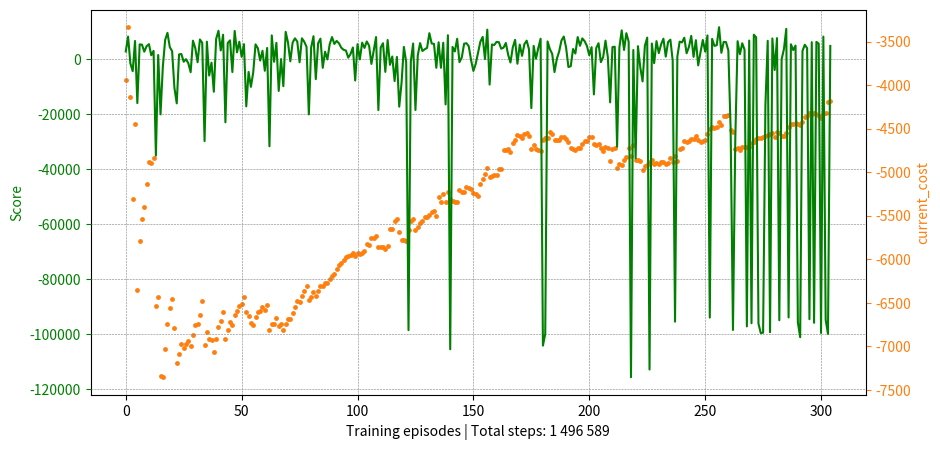

This figure's Python source:
import numpy as np
import matplotlib.pyplot as plt
import matplotlib.ticker as mticker


def plot_learning_curve(x, costs, score, filename=None):
    fig = plt.figure(figsize=(10, 5))

    ax = fig.add_subplot(111, label='1')
    ax2 = fig.add_subplot(111, label='2', frame_on=False)

    ax2.plot(x, score, color='g')
    ax2.set_xlabel(f'Training episodes | Total steps: {steps}')  # | Time: {time} min.', color='C0')
    ax2.set_ylabel('Score', color='g')
    ax2.tick_params(axis='x', colors='black')
    ax2.tick_params(axis='y', colors='g')

    costs = -costs
    N = len(costs)
    running_avg = np.empty(N)
    for t in range(N):
        running_avg[t] = np.mean(costs[max(0, t - 100):(t + 1)])

    ax.scatter(x, running_avg, color='C1', s=6)

    ax.axes.get_xaxis().set_visible(False)
    ax.xaxis.set_major_locator(mticker.MaxNLocator(integer=True))

    ax.yaxis.tick_right()
    ax.set_ylabel('current_cost', color='C1')
    ax.yaxis.set_label_position('right')
    ax.tick_params(axis='y', colors='C1')

    # if filename:
    #     plt.savefig(filename)

    plt.grid(True, which='both', axis='both', color='grey', linestyle='--', linewidth=0.4)
    ax.grid(True, which='both', axis='x', color='grey', linestyle='--', linewidth=0.4)

    plt.show()


costs = np.array([3935, 2733, 5724, 8840, 1003, 15859, 2415, 3825, 4243, 2728, 2394, 5100, 4039, 28677, 5026, 20885, 7623, 1427, 1713, 2995, 4335, 13817, 16108, 4814, 4027, 8297, 5824, 5942, 8456, 3345, 3220, 6520, 3121, 1439, 23920, 1851, 9828, 7023, 12647, 1107, 1201, 3674, 2153, 20612, 2271, 2597, 7971, 1237, 4328, 3773, 5528, 2267, 15519, 8984, 11579, 7615, 1820, 3076, 6038, 3959, 8274, 3346, 24783, 2277, 6524, 2066, 12808, 5510, 11840, 1473, 3065, 6480, 1982, 1046, 1847, 6884, 1070, 1763, 2259, 19333, 3216, 1797, 10240, 2083, 1196, 6387, 3415, 6167, 2323, 2453, 4109, 1006, 2234, 3259, 2979, 3060, 5071, 5101, 3003, 9518, 2190, 5020, 2051, 3198, 1123, 2218, 7295, 2942, 735, 17191, 3334, 2139, 6999, 727, 9305, 5007, 11079, 5118, 16651, 11235, 2979, 6067, 361, 5679, 2238, 16920, 5175, 1540, 3358, 3370, 3203, 1845, 2198, 2320, 7476, 1211, 7510, 1332, 15918, 1549, 9269, 3111, 4243, 3289, 6328, 4864, 2244, 1559, 2696, 5366, 8463, 6896, 4404, 1892, 2857, 5644, 981, 11910, 2538, 4425, 3641, 1307, 3422, 3210, 2050, 5095, 6024, 2936, 1327, 6478, 2560, 4782, 2426, 895, 3800, 17444, 2756, 5435, 2575, 2949, 7549, 5, 1711, 3382, 4424, 8964, 5508, 3411, 3389, 1793, 5081, 7711, 7603, 3306, 4574, 751, 2631, 1023, 1535, 2859, 4759, 2830, 12978, 2688, 1958, 6319, 5011, 3341, 4498, 15406, 2690, 2963, 24760, 3167, 1177, 3584, 1097, 1675, 14305, 3728, 28176, 2828, 7640, 10402, 1903, 835, 13293, 2194, 6655, 1718, 4551, 1646, 1106, 5022, 1230, 1287, 5606, 1529, 6493, 1655, 1251, 791, 4515, 2903, 452, 6881, 1419, 7208, 3520, 1383, 3855, 2273, 705, 2673, 2120, 1946, 301, 4060, 1775, 1812, 3611, 21071, 4201, 22870, 1858, 4695, 1500, 5757, 2941, 1514, 1437, 2117, 712, 1401, 341, 3777, 15564, 1479, 4977, 1012, 7879, 974, 1349, 5687, 3396, 785, 1357, 2288, 3674, 2795, 2457, 6273, 3651, 1791, 3166, 981, 1751, 1477, 1747, 4029, 4621, 643, 1913, 5, 2055])
score = np.array([2826, 8248, -1542, -4349, 6654, -15977, 5403, 5313, 2742, 4761, 5497, 1452, 3056, -35088, 1546, -20079, -2730, 7034, 9609, 4421, 2936, -10439, -16059, 1760, 1901, -910, 7, -1451, -4710, 6760, 4076, -1080, 7200, 5991, -29812, 6394, -5940, -1257, -11824, 7406, 10363, 3204, 8928, -22962, 5902, 6878, -4665, 10295, 2512, 6365, 869, 5490, -17156, -4618, -10043, -4786, 5414, 4024, -482, 3082, -4202, 4116, -31682, 8694, -925, 5958, -11542, 56, -9812, 9976, 6127, -751, 6061, 7609, 6459, -1086, 7622, 6398, 4533, -20068, 4311, 8387, -7249, 5837, 7497, -3129, 2748, -74, 5477, 8072, 5575, 6669, 5798, 4190, 3416, 3176, 576, 1908, 4296, -7742, 5480, -44, 6036, 4128, 6473, 4915, -1710, 3284, 8082, -18516, 4272, 5839, -4604, 7004, -2040, 998, -7952, 842, -17266, -8626, 4503, -1004, -98627, -768, 5737, -18480, 1403, 5876, 3004, 3634, 4108, 9490, 5735, 5592, -3110, 6178, -3102, 6012, -16456, 8746, -105600, 4498, 2830, 7448, -1060, 662, 5665, 5837, 4742, -326, -4270, -1695, 2287, 6363, 8136, 40, 10780, -9234, 5378, 5184, 6320, 6198, 3834, 4210, 5930, 1636, -1196, 4362, 7064, -1636, 5334, 1223, 5484, 6767, 3572, -17799, 4855, 178, 4075, 7468, -104262, -100005, 6482, 3693, 1960, -4660, 123, 2808, 6832, 8275, 4254, -2842, -2546, 3732, 2074, 8078, 4912, 7593, 6574, 4830, 1446, 4381, -12810, 4096, 5830, -1058, 778, 6776, 846, -15706, 4442, 4572, -31842, 4339, 10511, 3372, 9486, 6375, -115770, 3354, -36078, 4762, -2901, -8064, 4911, 7871, -112964, 5722, -1428, 6596, 2226, 5455, 7474, 958, 6252, 7132, -536, -95544, 988, 6408, 6135, 7837, 2172, 4466, 8504, 870, 6934, -2228, 2568, 7018, 2782, 8680, -94042, 7414, 4882, 5092, 11658, 2352, 6323, 6226, 3239, -25512, -98565, -29261, 6581, 1816, 5810, 3473, -97270, 6798, -96120, 8940, 7969, -96238, -99690, -99568, -16704, 6718, -99384, 7582, -3912, 7684, -95037, -28, 3734, 11054, -94019, 5446, 3346, 4965, -95766, -101198, 3032, 5278, 4030, -94646, 6218, -95954, 6315, 5674, -99658, 8237, -94861, -100002, 4834])
x = np.arange(len(costs))
steps = '1 496 589'
print(x)


plot_learning_curve(x, costs, score, steps)
